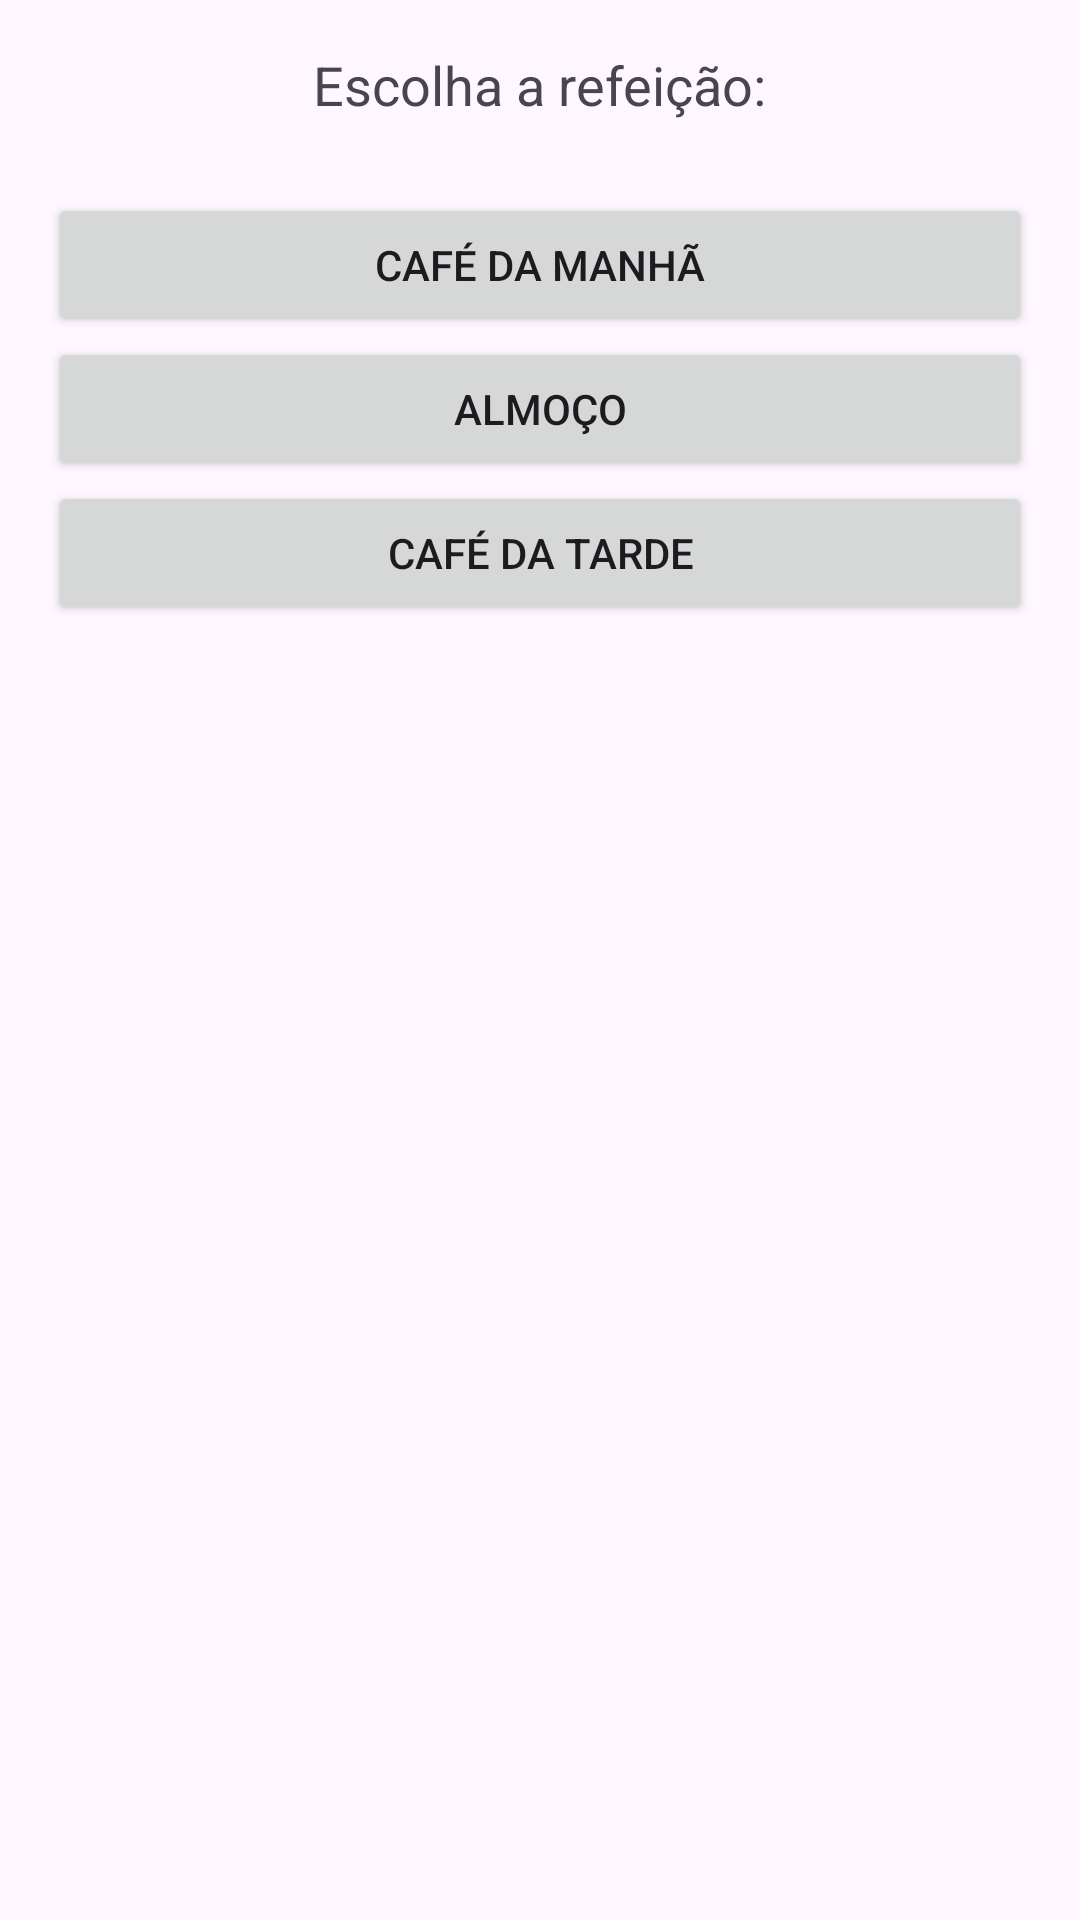

Layout XML and referenced resources for this Android screen:
<!-- AndroidManifest.xml: application theme Theme.Nutriapp -->
<!-- res/layout/activity_meal_selection.xml -->
<?xml version="1.0" encoding="utf-8"?>
<LinearLayout xmlns:android="http://schemas.android.com/apk/res/android"
    android:layout_width="match_parent"
    android:layout_height="match_parent"
    android:orientation="vertical"
    android:padding="16dp">

    <TextView
        android:layout_width="wrap_content"
        android:layout_height="wrap_content"
        android:text="Escolha a refeição:"
        android:textSize="18sp"
        android:layout_gravity="center_horizontal"
        android:paddingBottom="24dp" />

    <Button
        android:id="@+id/breakfastButton"
        android:layout_width="match_parent"
        android:layout_height="wrap_content"
        android:text="Café da Manhã" />

    <Button
        android:id="@+id/lunchButton"
        android:layout_width="match_parent"
        android:layout_height="wrap_content"
        android:text="Almoço" />

    <Button
        android:id="@+id/snackButton"
        android:layout_width="match_parent"
        android:layout_height="wrap_content"
        android:text="Café da Tarde" />
</LinearLayout>
<!-- resources referenced by this layout -->
<resources>
  <style name="Theme.Nutriapp" parent="Base.Theme.Nutriapp" />
  <style name="Base.Theme.Nutriapp" parent="Theme.Material3.DayNight.NoActionBar">
          
          
      </style>
</resources>
